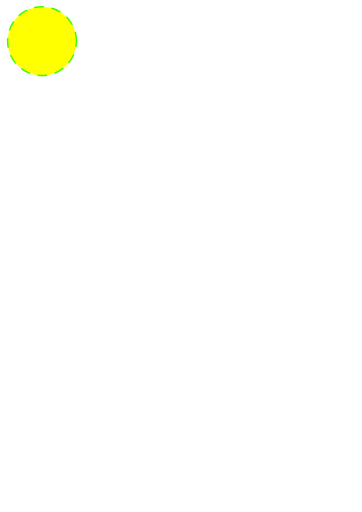
t = 0.00 s
t = 0.50 s: frame unchanged from t = 0.00 s, image omitted
t = 1.00 s: frame unchanged from t = 0.00 s, image omitted
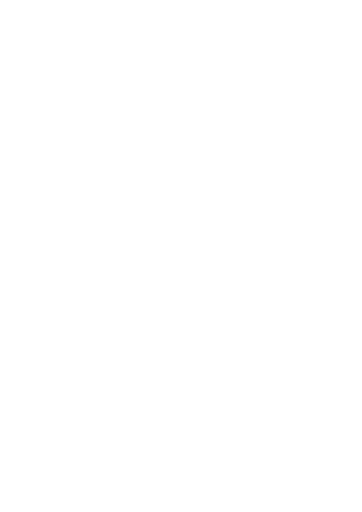
t = 1.50 s
t = 2.00 s: frame unchanged from t = 0.00 s, image omitted

The animated SVG that drew these frames (rendered in a browser with its animation timeline set to each time). Animation: 1 SMIL element (animate=1); one cycle of 2.00 s.

<?xml version="1.0" encoding="UTF-8" standalone="no"?>

<svg
   xmlns:rdf="http://www.w3.org/1999/02/22-rdf-syntax-ns#"
   xmlns:svg="http://www.w3.org/2000/svg"
   xmlns="http://www.w3.org/2000/svg"
   width="210mm"
   height="297mm"
   viewBox="0 0 744.09448819 1052.3622047"
   id="svg4682"
   version="1.1">
   <g id="layer1">
      <circle
         style="opacity:1;fill:#ffff00;fill-opacity:1;stroke:#37ff00;stroke-width:3;stroke-linecap:round;stroke-linejoin:miter;stroke-miterlimit:4;stroke-dasharray:18,18;stroke-dashoffset:6.6;stroke-opacity:1"
         id="path5230"
         cx="86.428566"
         cy="84.505058"
         r="70.714287" >
         <animate attributeName="visibility"
                  attributeType="XML"
                  from="visible" to="hidden"
                  dur="2s"
                  repeatCount="1"
         />       
      </circle>    
   </g>
</svg>
